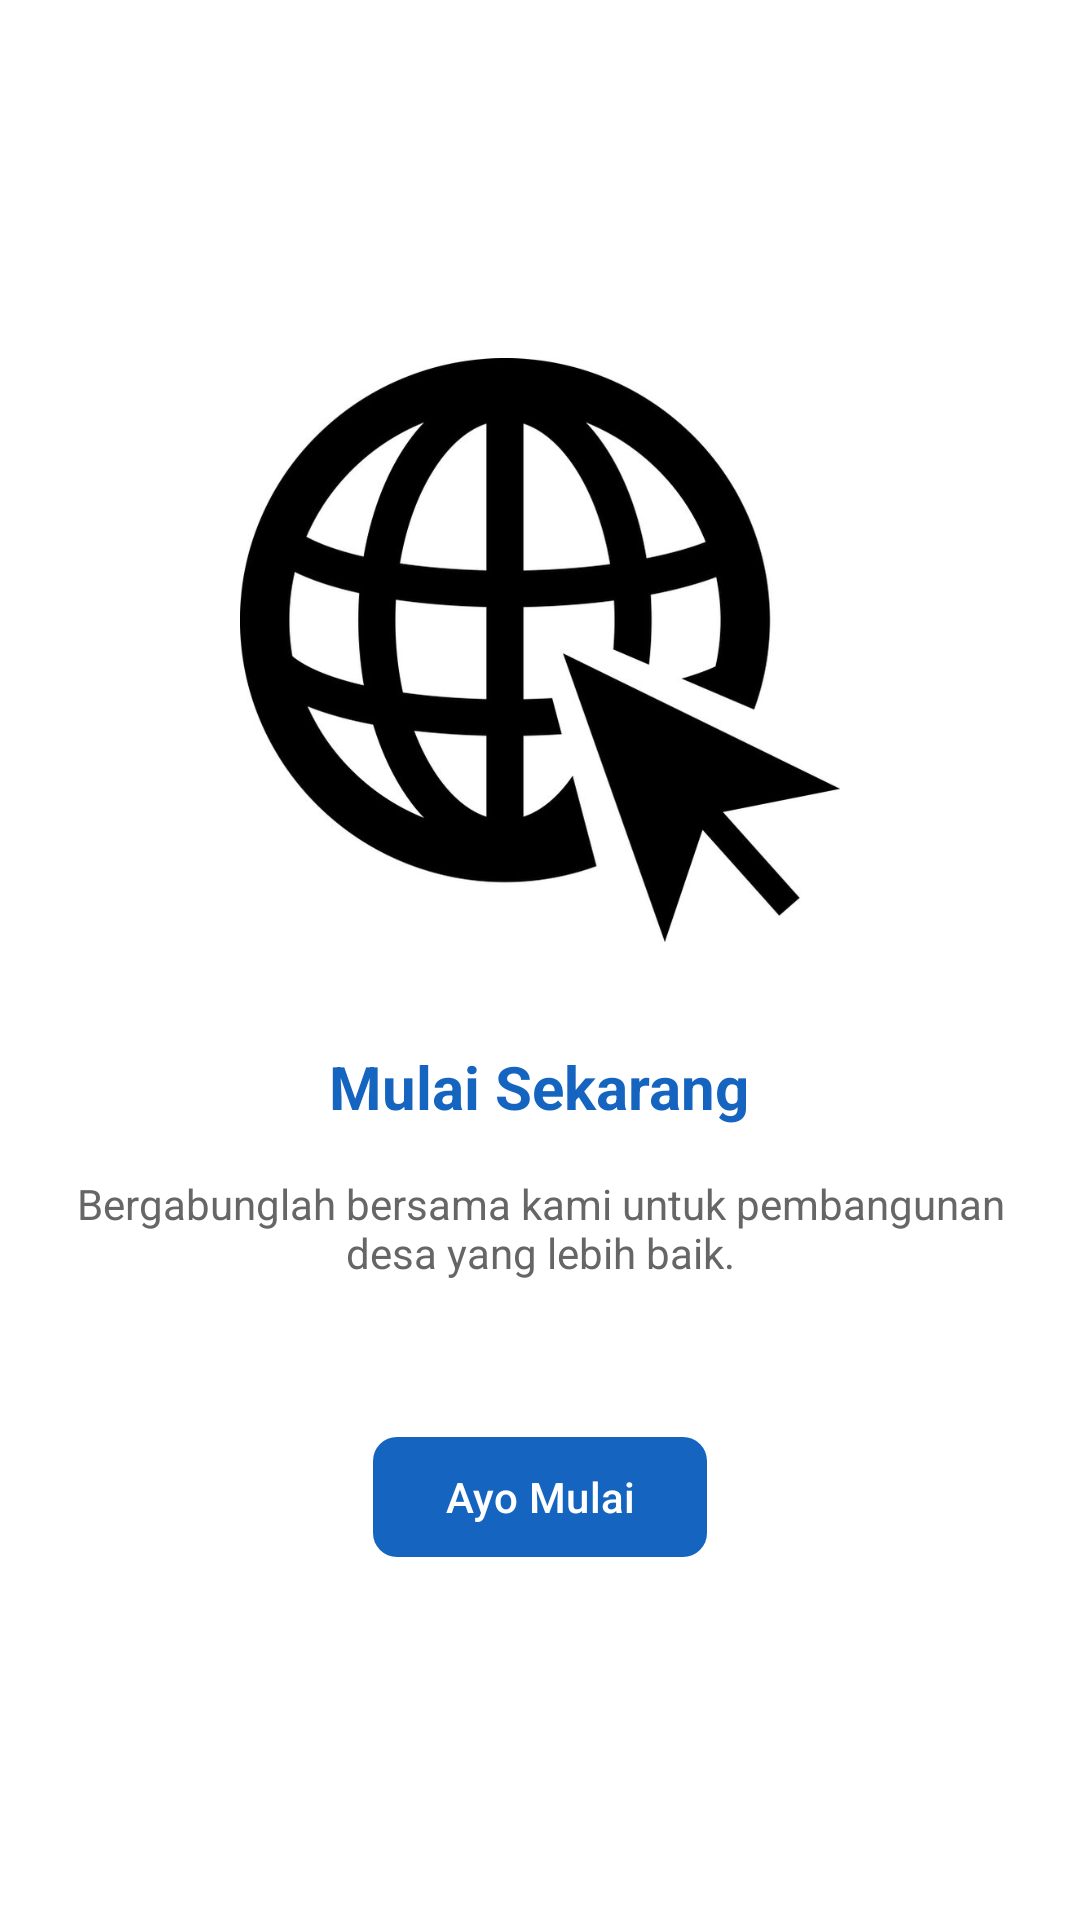

The Android layout XML behind this screen, and the referenced resources:
<!-- AndroidManifest.xml: application theme Theme.Nisablossom -->
<!-- res/layout/fragment_tutorial3.xml -->
<?xml version="1.0" encoding="utf-8"?>
<LinearLayout xmlns:android="http://schemas.android.com/apk/res/android"
    xmlns:app="http://schemas.android.com/apk/res-auto"
    android:layout_width="match_parent"
    android:layout_height="match_parent"
    android:gravity="center"
    android:orientation="vertical"
    android:padding="24dp"
    android:background="@android:color/white">

    <ImageView
        android:layout_width="200dp"
        android:layout_height="200dp"
        android:src="@drawable/web" />

    <TextView
        android:layout_width="wrap_content"
        android:layout_height="wrap_content"
        android:layout_marginTop="32dp"
        android:text="Mulai Sekarang"
        android:textColor="#1565C0"
        android:textSize="20sp"
        android:textStyle="bold" />

    <TextView
        android:layout_width="wrap_content"
        android:layout_height="wrap_content"
        android:layout_marginTop="16dp"
        android:gravity="center"
        android:text="Bergabunglah bersama kami untuk pembangunan desa yang lebih baik."
        android:textColor="#666666"
        android:textSize="14sp" />

    <com.google.android.material.button.MaterialButton
        android:id="@+id/btnMulai"
        android:layout_width="wrap_content"
        android:layout_height="wrap_content"
        android:layout_marginTop="48dp"
        android:text="Ayo Mulai"
        android:textColor="@android:color/white"
        app:backgroundTint="#1565C0"
        app:cornerRadius="8dp" />

</LinearLayout>
<!-- resources referenced by this layout -->
<resources>
  <!-- drawable web: jpg bitmap (drawable, 31372 bytes) -->
  <style name="Theme.Nisablossom" parent="Base.Theme.Nisablossom" />
  <style name="Base.Theme.Nisablossom" parent="Theme.Material3.DayNight.NoActionBar">
  
          
          <item name="android:statusBarColor">@android:color/transparent</item>
  
          
          <item name="android:windowDrawsSystemBarBackgrounds">true</item>
  
          
          <item name="android:windowLightStatusBar" tools:targetApi="m">true</item>
  
      </style>
</resources>
